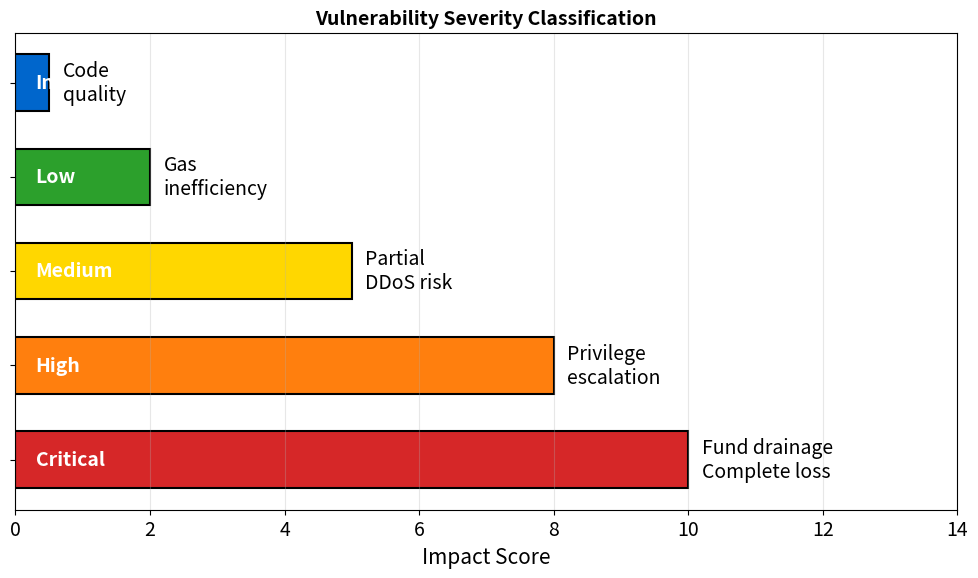

The script that saved this image: (Note: this script raises an exception after producing the figure.)
"""Vulnerability Severity Classification"""
import matplotlib.pyplot as plt
from pathlib import Path

plt.rcParams.update({'font.size': 14, 'figure.figsize': (10, 6), 'figure.dpi': 150})
MLBLUE, MLORANGE, MLGREEN, MLRED, MLPURPLE = '#0066CC', '#FF7F0E', '#2CA02C', '#D62728', '#3333B2'

fig, ax = plt.subplots(figsize=(10, 6))

categories = ['Critical', 'High', 'Medium', 'Low', 'Informational']
examples = ['Fund drainage\nComplete loss', 'Privilege\nescalation', 'Partial\nDDoS risk', 'Gas\ninefficiency', 'Code\nquality']
impact_scores = [10, 8, 5, 2, 0.5]
colors = [MLRED, MLORANGE, '#FFD700', MLGREEN, MLBLUE]

bars = ax.barh(range(len(categories)), impact_scores, color=colors, edgecolor='black', linewidth=1.5, height=0.6)

for i, (bar, cat, ex) in enumerate(zip(bars, categories, examples)):
    ax.text(bar.get_width() + 0.2, i, ex, va='center', fontsize=14)
    ax.text(0.3, i, cat, va='center', fontsize=14, fontweight='bold', color='white')

ax.set_yticks(range(len(categories)))
ax.set_yticklabels([''] * len(categories))
ax.set_xlabel('Impact Score', fontsize=15)
ax.set_xlim(0, 14)
ax.set_title('Vulnerability Severity Classification', fontweight='bold', fontsize=14)
ax.grid(True, alpha=0.3, axis='x')
plt.tight_layout()
plt.savefig(Path(__file__).parent / 'chart.pdf', bbox_inches='tight', dpi=300)
plt.close()
